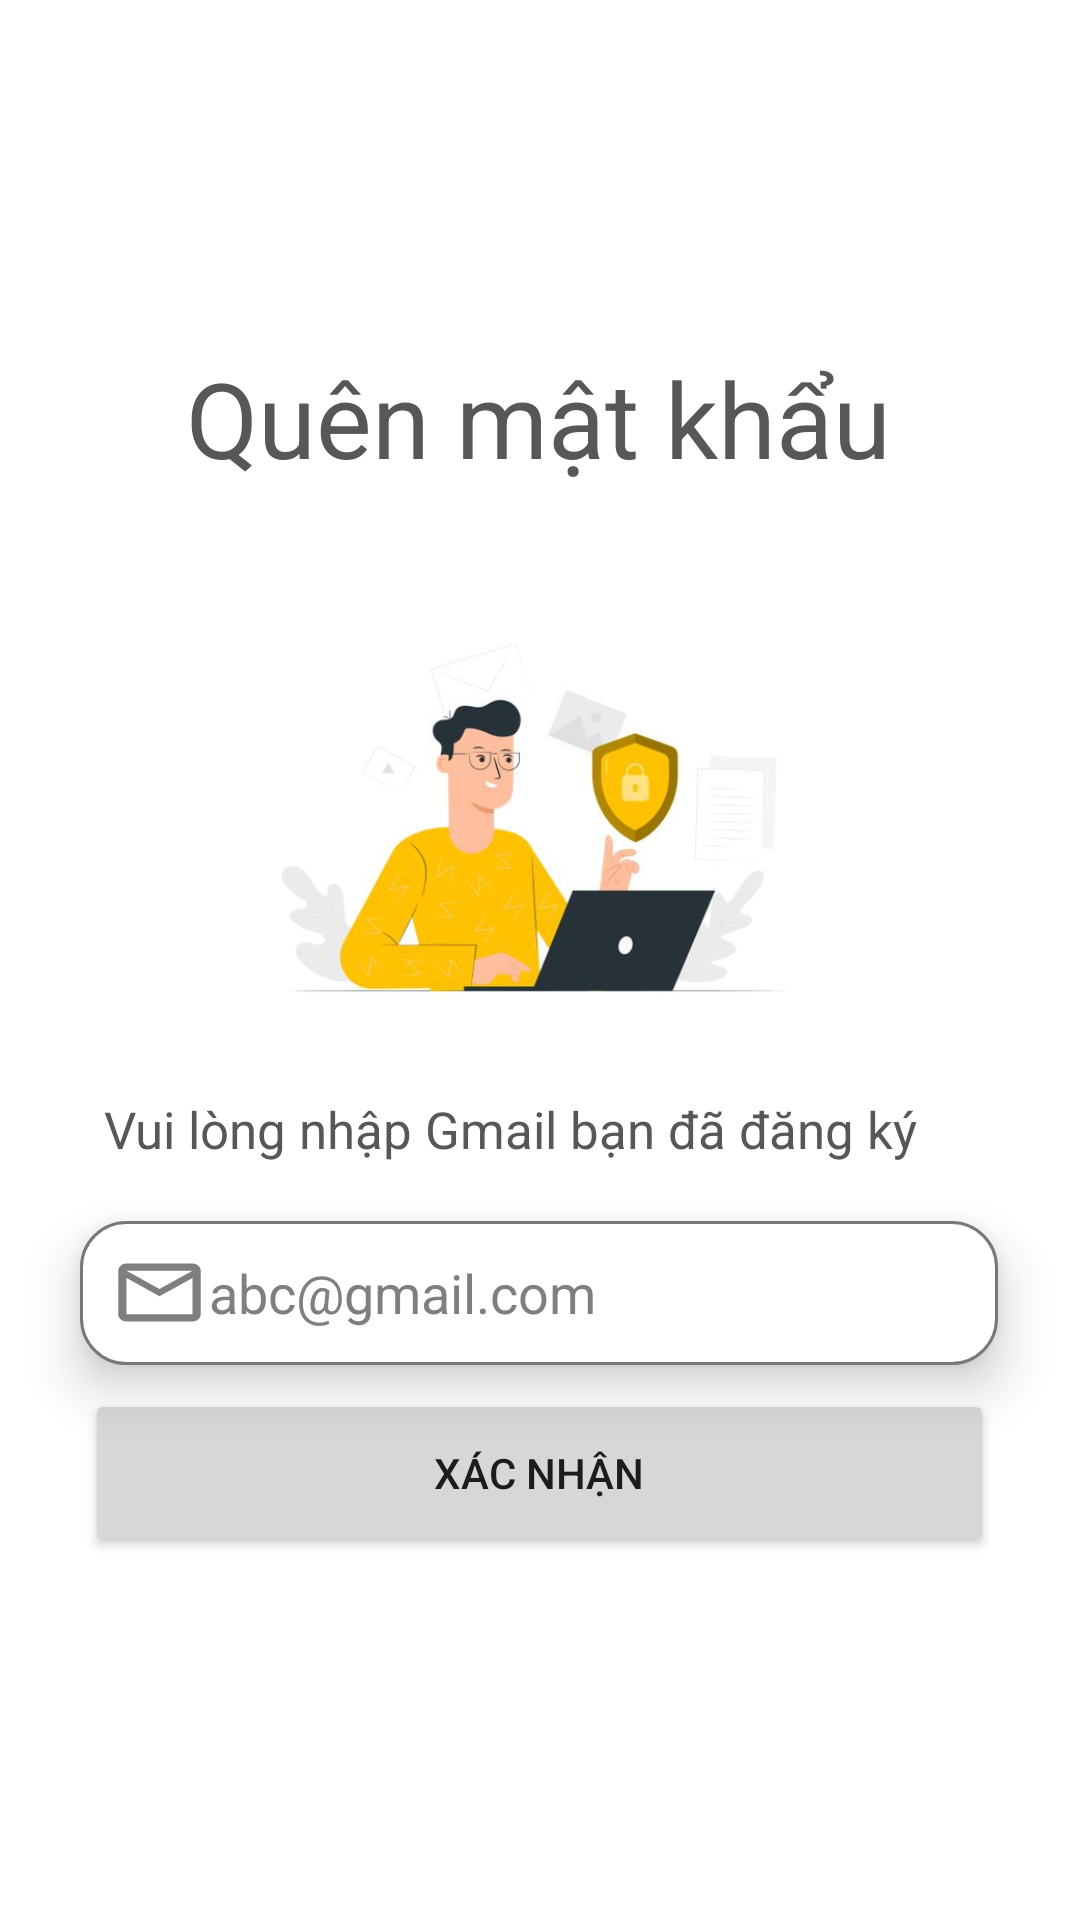

This screen was rendered from an Android layout file. Write that file and the resources it references.
<!-- AndroidManifest.xml: application theme Theme.Android_social_media -->
<!-- res/layout/fragment_forgot_password.xml -->
<?xml version="1.0" encoding="utf-8"?>
<androidx.constraintlayout.widget.ConstraintLayout xmlns:android="http://schemas.android.com/apk/res/android"
    xmlns:app="http://schemas.android.com/apk/res-auto"
    xmlns:tools="http://schemas.android.com/tools"
    android:layout_width="match_parent"
    android:layout_height="match_parent"
    android:background="@color/white"
    tools:context=".fragment.ForgotPassword">

    <TextView
        android:id="@+id/textView"
        android:layout_width="236dp"
        android:layout_height="50dp"
        android:layout_marginTop="116dp"
        android:rotation="0"
        android:text="Quên mật khẩu "
        android:textColor="#575757"
        android:textSize="35dp"
        app:layout_constraintEnd_toEndOf="parent"
        app:layout_constraintStart_toStartOf="parent"
        app:layout_constraintTop_toTopOf="parent" />

    <androidx.constraintlayout.utils.widget.ImageFilterView
        android:id="@+id/imageFilterView"
        android:layout_width="205dp"
        android:layout_height="195dp"
        android:layout_marginTop="4dp"
        app:layout_constraintEnd_toEndOf="parent"
        app:layout_constraintHorizontal_bias="0.497"
        app:layout_constraintStart_toStartOf="parent"
        app:layout_constraintTop_toBottomOf="@+id/textView"
        app:srcCompat="@drawable/m" />

    <TextView
        android:id="@+id/textView2"
        android:layout_width="291dp"
        android:layout_height="26dp"
        android:text="Vui lòng nhập Gmail bạn đã đăng ký"
        android:textColor="#575757"
        android:textSize="17dp"
        app:layout_constraintBottom_toBottomOf="parent"
        app:layout_constraintEnd_toEndOf="parent"
        app:layout_constraintStart_toStartOf="parent"
        app:layout_constraintTop_toBottomOf="@+id/imageFilterView"
        app:layout_constraintVertical_bias="0.0" />

    <EditText
        android:id="@+id/editTextEmail"
        android:layout_width="306dp"
        android:layout_height="48dp"
        android:layout_marginTop="16dp"
        android:background="@drawable/custom_plantext"
        android:drawableStart="@drawable/ic_mail"
        android:elevation="10dp"
        android:ems="10"
        android:hint="abc@gmail.com"
        android:inputType="textEmailAddress"
        android:paddingLeft="10dp"
        android:textColorHint="#7f7f7f"
        app:layout_constraintEnd_toEndOf="parent"
        app:layout_constraintHorizontal_bias="0.495"
        app:layout_constraintStart_toStartOf="parent"
        app:layout_constraintTop_toBottomOf="@+id/textView2" />

    <Button
        android:id="@+id/btnXacNhan"
        android:layout_width="303dp"
        android:layout_height="56dp"
        android:layout_marginTop="8dp"
        android:text="Xác nhận"
        app:layout_constraintEnd_toEndOf="parent"
        app:layout_constraintHorizontal_bias="0.495"
        app:layout_constraintStart_toStartOf="parent"
        app:layout_constraintTop_toBottomOf="@+id/editTextEmail" />

    <ImageView
        android:id="@+id/imageViewBack"
        android:layout_width="50dp"
        android:layout_height="50dp"
        android:layout_marginStart="16dp"
        android:layout_marginTop="16dp"
        app:layout_constraintStart_toStartOf="parent"
        app:layout_constraintTop_toTopOf="parent"
        app:srcCompat="@drawable/ic_arrow" />
</androidx.constraintlayout.widget.ConstraintLayout>
<!-- resources referenced by this layout -->
<resources>
  <color name="white">#FFFFFFFF</color>
  <!-- drawable custom_plantext (drawable) -->
  <?xml version="1.0" encoding="utf-8"?>
  <shape
      android:shape="rectangle"
      xmlns:android="http://schemas.android.com/apk/res/android">
      <size android:height="45dp"
          android:width="298dp" />
      <solid android:color="#fff" />
      <corners android:radius="15dp"/>
      <stroke android:color="#787878"
          android:width="1dp"/>
  </shape>
  <!-- drawable ic_mail (drawable) -->
  <vector android:height="29dp" android:tint="#7f7f7f"
      android:viewportHeight="24" android:viewportWidth="24" 
      android:width="33dp" xmlns:android="http://schemas.android.com/apk/res/android">
      <path android:fillColor="@android:color/white" android:pathData="M20,4L4,4c-1.1,0 -1.99,0.9 -1.99,2L2,18c0,1.1 0.9,2 2,2h16c1.1,0 2,-0.9 2,-2L22,6c0,-1.1 -0.9,-2 -2,-2zM20,18L4,18L4,8l8,5 8,-5v10zM12,11L4,6h16l-8,5z"/>
  </vector>
  <!-- drawable m: jpg bitmap (drawable, 15407 bytes) -->
  <style name="Theme.Android_social_media" parent="Base.Theme.Android_social_media" />
  <style name="Base.Theme.Android_social_media" parent="Theme.Material3.DayNight.NoActionBar">
          
          
      </style>
</resources>
